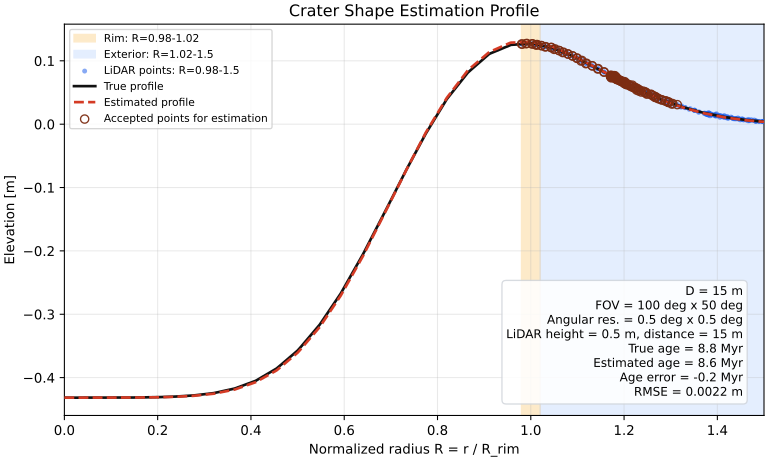

The table this chart was drawn from, first rows:
normalized_radius, true_elevation_m, estimated_elevation_m
0.00000000, -0.4317, -0.4317
0.0025, -0.4317, -0.4317
0.005, -0.4317, -0.4317
0.0075, -0.4317, -0.4317
0.01, -0.4317, -0.4317
0.0125, -0.4317, -0.4317
0.015, -0.4317, -0.4317
0.0175, -0.4317, -0.4317
0.02, -0.4317, -0.4317
0.0225, -0.4317, -0.4317
0.025, -0.4317, -0.4317
0.0275, -0.4317, -0.4317
0.03, -0.4317, -0.4317
0.0325, -0.4317, -0.4317
0.035, -0.4317, -0.4317
0.0375, -0.4317, -0.4317
0.04, -0.4317, -0.4317
0.0425, -0.4317, -0.4317
0.045, -0.4317, -0.4317
0.0475, -0.4317, -0.4317
0.05, -0.4317, -0.4317
0.0525, -0.4317, -0.4317
0.055, -0.4317, -0.4317
0.0575, -0.4316, -0.4317
0.06, -0.4316, -0.4317
0.0625, -0.4316, -0.4317
0.065, -0.4316, -0.4317
0.0675, -0.4316, -0.4317
0.07, -0.4316, -0.4317
0.0725, -0.4316, -0.4317
0.075, -0.4316, -0.4317
0.0775, -0.4316, -0.4317
0.08, -0.4316, -0.4316
0.0825, -0.4316, -0.4316
0.085, -0.4316, -0.4316
0.0875, -0.4316, -0.4316
0.09, -0.4316, -0.4316
0.0925, -0.4316, -0.4316
0.095, -0.4316, -0.4316
0.0975, -0.4316, -0.4316
0.1, -0.4316, -0.4316
0.1025, -0.4316, -0.4316
0.105, -0.4316, -0.4316
0.1075, -0.4316, -0.4316
0.11, -0.4316, -0.4316
0.1125, -0.4316, -0.4316
0.115, -0.4316, -0.4316
0.1175, -0.4316, -0.4316
0.12, -0.4315, -0.4316
0.1225, -0.4315, -0.4316
0.125, -0.4315, -0.4316
0.1275, -0.4315, -0.4316
0.13, -0.4315, -0.4316
0.1325, -0.4315, -0.4316
0.135, -0.4315, -0.4316
0.1375, -0.4315, -0.4315
0.14, -0.4315, -0.4315
0.1425, -0.4315, -0.4315
0.145, -0.4314, -0.4315
0.1475, -0.4314, -0.4315
... 541 more rows
